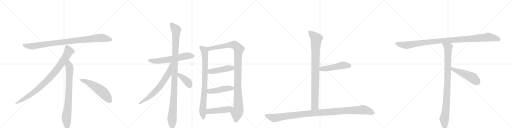
t = 0.00 s
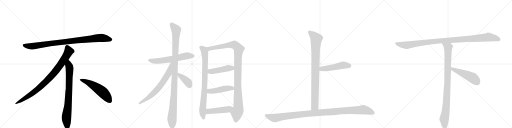
t = 3.29 s
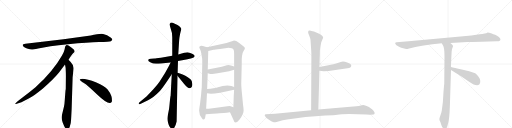
t = 6.58 s
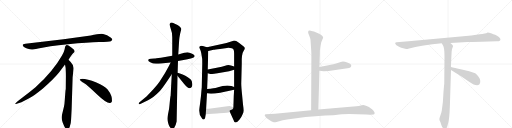
t = 9.87 s
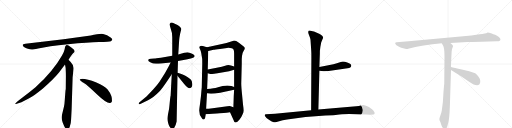
t = 13.15 s
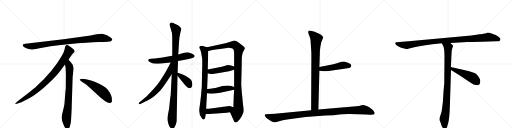
t = 16.44 s

The animated SVG that drew these frames (rendered in a browser with its animation timeline set to each time). Animation: 19 CSS @keyframes rules; one cycle of 16.44 s.

<svg version="1.1" viewBox="0 0 4096 1024" xmlns="http://www.w3.org/2000/svg">
  <g stroke="lightgray" stroke-dasharray="1,1" stroke-width="1" transform="scale(4, 4)">
    <line x1="0" y1="0" x2="256" y2="256"></line>
    <line x1="256" y1="0" x2="0" y2="256"></line>
    <line x1="128" y1="0" x2="128" y2="256"></line>
    <line x1="0" y1="128" x2="256" y2="128"></line>
    <line x1="256" y1="0" x2="512" y2="256"></line>
    <line x1="512" y1="0" x2="256" y2="256"></line>
    <line x1="384" y1="0" x2="384" y2="256"></line>
    <line x1="256" y1="128" x2="512" y2="128"></line>
    <line x1="512" y1="0" x2="768" y2="256"></line>
    <line x1="768" y1="0" x2="512" y2="256"></line>
    <line x1="640" y1="0" x2="640" y2="256"></line>
    <line x1="512" y1="128" x2="768" y2="128"></line>
    <line x1="768" y1="0" x2="1024" y2="256"></line>
    <line x1="1024" y1="0" x2="768" y2="256"></line>
    <line x1="896" y1="0" x2="896" y2="256"></line>
    <line x1="768" y1="128" x2="1024" y2="128"></line>
  </g>
<g transform="scale(1, -1) translate(0, -850)">
   <style type="text/css">
    @keyframes keyframes0 {
      from {
       stroke: black;
       stroke-dashoffset: 952;
       stroke-width: 128;
       }
       76% {
       animation-timing-function: step-end;
       stroke: black;
       stroke-dashoffset: 0;
       stroke-width: 128;
       }
       to {
       stroke: black;
       stroke-width: 1024;
       }
       }
       #make-me-a-hanzi-animation-0 {
         animation: keyframes0 1.024740s both;
         animation-delay: 0.000000s;
         animation-timing-function: linear;
       }
    @keyframes keyframes1 {
      from {
       stroke: black;
       stroke-dashoffset: 897;
       stroke-width: 128;
       }
       74% {
       animation-timing-function: step-end;
       stroke: black;
       stroke-dashoffset: 0;
       stroke-width: 128;
       }
       to {
       stroke: black;
       stroke-width: 1024;
       }
       }
       #make-me-a-hanzi-animation-1 {
         animation: keyframes1 0.979980s both;
         animation-delay: 1.024740s;
         animation-timing-function: linear;
       }
    @keyframes keyframes2 {
      from {
       stroke: black;
       stroke-dashoffset: 792;
       stroke-width: 128;
       }
       72% {
       animation-timing-function: step-end;
       stroke: black;
       stroke-dashoffset: 0;
       stroke-width: 128;
       }
       to {
       stroke: black;
       stroke-width: 1024;
       }
       }
       #make-me-a-hanzi-animation-2 {
         animation: keyframes2 0.894531s both;
         animation-delay: 2.004720s;
         animation-timing-function: linear;
       }
    @keyframes keyframes3 {
      from {
       stroke: black;
       stroke-dashoffset: 548;
       stroke-width: 128;
       }
       64% {
       animation-timing-function: step-end;
       stroke: black;
       stroke-dashoffset: 0;
       stroke-width: 128;
       }
       to {
       stroke: black;
       stroke-width: 1024;
       }
       }
       #make-me-a-hanzi-animation-3 {
         animation: keyframes3 0.695964s both;
         animation-delay: 2.899251s;
         animation-timing-function: linear;
       }
    @keyframes keyframes4 {
      from {
       stroke: black;
       stroke-dashoffset: 609;
       stroke-width: 128;
       }
       66% {
       animation-timing-function: step-end;
       stroke: black;
       stroke-dashoffset: 0;
       stroke-width: 128;
       }
       to {
       stroke: black;
       stroke-width: 1024;
       }
       }
       #make-me-a-hanzi-animation-4 {
         animation: keyframes4 0.745605s both;
         animation-delay: 3.595215s;
         animation-timing-function: linear;
       }
    @keyframes keyframes5 {
      from {
       stroke: black;
       stroke-dashoffset: 1101;
       stroke-width: 128;
       }
       78% {
       animation-timing-function: step-end;
       stroke: black;
       stroke-dashoffset: 0;
       stroke-width: 128;
       }
       to {
       stroke: black;
       stroke-width: 1024;
       }
       }
       #make-me-a-hanzi-animation-5 {
         animation: keyframes5 1.145996s both;
         animation-delay: 4.340820s;
         animation-timing-function: linear;
       }
    @keyframes keyframes6 {
      from {
       stroke: black;
       stroke-dashoffset: 681;
       stroke-width: 128;
       }
       69% {
       animation-timing-function: step-end;
       stroke: black;
       stroke-dashoffset: 0;
       stroke-width: 128;
       }
       to {
       stroke: black;
       stroke-width: 1024;
       }
       }
       #make-me-a-hanzi-animation-6 {
         animation: keyframes6 0.804199s both;
         animation-delay: 5.486816s;
         animation-timing-function: linear;
       }
    @keyframes keyframes7 {
      from {
       stroke: black;
       stroke-dashoffset: 392;
       stroke-width: 128;
       }
       56% {
       animation-timing-function: step-end;
       stroke: black;
       stroke-dashoffset: 0;
       stroke-width: 128;
       }
       to {
       stroke: black;
       stroke-width: 1024;
       }
       }
       #make-me-a-hanzi-animation-7 {
         animation: keyframes7 0.569010s both;
         animation-delay: 6.291016s;
         animation-timing-function: linear;
       }
    @keyframes keyframes8 {
      from {
       stroke: black;
       stroke-dashoffset: 837;
       stroke-width: 128;
       }
       73% {
       animation-timing-function: step-end;
       stroke: black;
       stroke-dashoffset: 0;
       stroke-width: 128;
       }
       to {
       stroke: black;
       stroke-width: 1024;
       }
       }
       #make-me-a-hanzi-animation-8 {
         animation: keyframes8 0.931152s both;
         animation-delay: 6.860026s;
         animation-timing-function: linear;
       }
    @keyframes keyframes9 {
      from {
       stroke: black;
       stroke-dashoffset: 1097;
       stroke-width: 128;
       }
       78% {
       animation-timing-function: step-end;
       stroke: black;
       stroke-dashoffset: 0;
       stroke-width: 128;
       }
       to {
       stroke: black;
       stroke-width: 1024;
       }
       }
       #make-me-a-hanzi-animation-9 {
         animation: keyframes9 1.142741s both;
         animation-delay: 7.791178s;
         animation-timing-function: linear;
       }
    @keyframes keyframes10 {
      from {
       stroke: black;
       stroke-dashoffset: 458;
       stroke-width: 128;
       }
       60% {
       animation-timing-function: step-end;
       stroke: black;
       stroke-dashoffset: 0;
       stroke-width: 128;
       }
       to {
       stroke: black;
       stroke-width: 1024;
       }
       }
       #make-me-a-hanzi-animation-10 {
         animation: keyframes10 0.622721s both;
         animation-delay: 8.933919s;
         animation-timing-function: linear;
       }
    @keyframes keyframes11 {
      from {
       stroke: black;
       stroke-dashoffset: 467;
       stroke-width: 128;
       }
       60% {
       animation-timing-function: step-end;
       stroke: black;
       stroke-dashoffset: 0;
       stroke-width: 128;
       }
       to {
       stroke: black;
       stroke-width: 1024;
       }
       }
       #make-me-a-hanzi-animation-11 {
         animation: keyframes11 0.630046s both;
         animation-delay: 9.556641s;
         animation-timing-function: linear;
       }
    @keyframes keyframes12 {
      from {
       stroke: black;
       stroke-dashoffset: 475;
       stroke-width: 128;
       }
       61% {
       animation-timing-function: step-end;
       stroke: black;
       stroke-dashoffset: 0;
       stroke-width: 128;
       }
       to {
       stroke: black;
       stroke-width: 1024;
       }
       }
       #make-me-a-hanzi-animation-12 {
         animation: keyframes12 0.636556s both;
         animation-delay: 10.186686s;
         animation-timing-function: linear;
       }
    @keyframes keyframes13 {
      from {
       stroke: black;
       stroke-dashoffset: 904;
       stroke-width: 128;
       }
       75% {
       animation-timing-function: step-end;
       stroke: black;
       stroke-dashoffset: 0;
       stroke-width: 128;
       }
       to {
       stroke: black;
       stroke-width: 1024;
       }
       }
       #make-me-a-hanzi-animation-13 {
         animation: keyframes13 0.985677s both;
         animation-delay: 10.823242s;
         animation-timing-function: linear;
       }
    @keyframes keyframes14 {
      from {
       stroke: black;
       stroke-dashoffset: 495;
       stroke-width: 128;
       }
       62% {
       animation-timing-function: step-end;
       stroke: black;
       stroke-dashoffset: 0;
       stroke-width: 128;
       }
       to {
       stroke: black;
       stroke-width: 1024;
       }
       }
       #make-me-a-hanzi-animation-14 {
         animation: keyframes14 0.652832s both;
         animation-delay: 11.808919s;
         animation-timing-function: linear;
       }
    @keyframes keyframes15 {
      from {
       stroke: black;
       stroke-dashoffset: 1125;
       stroke-width: 128;
       }
       79% {
       animation-timing-function: step-end;
       stroke: black;
       stroke-dashoffset: 0;
       stroke-width: 128;
       }
       to {
       stroke: black;
       stroke-width: 1024;
       }
       }
       #make-me-a-hanzi-animation-15 {
         animation: keyframes15 1.165527s both;
         animation-delay: 12.461751s;
         animation-timing-function: linear;
       }
    @keyframes keyframes16 {
      from {
       stroke: black;
       stroke-dashoffset: 1084;
       stroke-width: 128;
       }
       78% {
       animation-timing-function: step-end;
       stroke: black;
       stroke-dashoffset: 0;
       stroke-width: 128;
       }
       to {
       stroke: black;
       stroke-width: 1024;
       }
       }
       #make-me-a-hanzi-animation-16 {
         animation: keyframes16 1.132161s both;
         animation-delay: 13.627279s;
         animation-timing-function: linear;
       }
    @keyframes keyframes17 {
      from {
       stroke: black;
       stroke-dashoffset: 954;
       stroke-width: 128;
       }
       76% {
       animation-timing-function: step-end;
       stroke: black;
       stroke-dashoffset: 0;
       stroke-width: 128;
       }
       to {
       stroke: black;
       stroke-width: 1024;
       }
       }
       #make-me-a-hanzi-animation-17 {
         animation: keyframes17 1.026367s both;
         animation-delay: 14.759440s;
         animation-timing-function: linear;
       }
    @keyframes keyframes18 {
      from {
       stroke: black;
       stroke-dashoffset: 497;
       stroke-width: 128;
       }
       62% {
       animation-timing-function: step-end;
       stroke: black;
       stroke-dashoffset: 0;
       stroke-width: 128;
       }
       to {
       stroke: black;
       stroke-width: 1024;
       }
       }
       #make-me-a-hanzi-animation-18 {
         animation: keyframes18 0.654460s both;
         animation-delay: 15.785807s;
         animation-timing-function: linear;
       }
</style>
<path d="M 726 566 L 508 537 L 203 500 Q 170 497 187 479 Q 195 472 216 463 Q 244 455 253 454 Q 263 453 305 462 Q 383 481 545 497 Q 707 512 792 514 Q 877 516 887 521 Q 909 531 888 548 Q 856 575 825 579 Q 795 583 726 566 Z" fill="lightgray"></path> 
<path d="M 548 372 Q 576 415 583 422 L 594 432 Q 597 435 597 441 Q 597 446 590 454 Q 572 471 548 486 Q 537 491 533 490 L 528 487 Q 526 486 524 482 Q 522 477 521 476 L 517 456 Q 514 437 496 406 Q 424 278 284 152 Q 235 111 180 70 Q 126 29 124 24 Q 117 14 134 20 L 159 28 Q 179 33 247 72 Q 268 83 341 141 Q 422 209 472 270 L 520 334 L 548 372 Z" fill="lightgray"></path> 
<path d="M 573 -24 L 581 232 L 587 284 Q 589 300 589 307 Q 589 328 571 346 Q 569 351 548 372 C 527 394 515 364 520 334 L 525 306 Q 527 265 527 244 L 526 138 Q 524 132 522 102 L 518 49 Q 516 16 512 -2 L 497 -64 Q 489 -92 498 -117 L 500 -126 Q 502 -132 514 -159 Q 527 -186 539 -185 Q 551 -184 558 -163 L 566 -133 Q 569 -110 570 -82 L 573 -24 Z" fill="lightgray"></path> 
<path d="M 638 215 Q 641 204 671 186 Q 701 167 777 94 Q 854 21 881 26 Q 891 27 896 41 Q 900 85 861 135 Q 836 165 771 191 Q 688 222 650 219 Q 637 219 638 215 Z" fill="lightgray"></path> 
<path d="M 1424 363 L 1490 374 L 1526 383 Q 1555 386 1557 402 Q 1558 409 1545 417 Q 1533 425 1516 429 L 1497 433 Q 1494 433 1474 428 L 1426 414 L 1378 404 L 1287 389 Q 1243 383 1235 383 L 1208 380 Q 1190 380 1188 375 Q 1178 365 1202 353 Q 1226 340 1252 341 Q 1278 342 1365 351 L 1424 363 Z" fill="lightgray"></path> 
<path d="M 1421 268 L 1424 363 L 1426 414 L 1433 524 Q 1433 532 1436 553 L 1441 581 L 1446 600 Q 1451 614 1450 620 Q 1450 625 1439 636 Q 1429 646 1420 651 L 1394 663 Q 1366 680 1359 660 Q 1355 650 1366 621 Q 1378 591 1378 553 L 1378 404 L 1374 256 L 1365 85 Q 1362 76 1358 32 Q 1354 -12 1352 -23 L 1344 -63 Q 1339 -87 1339 -99 Q 1339 -112 1344 -129 Q 1349 -146 1353 -156 Q 1358 -166 1366 -175 Q 1375 -184 1381 -184 Q 1386 -186 1396 -168 Q 1407 -150 1413 -122 L 1420 244 L 1421 268 Z" fill="lightgray"></path> 
<path d="M 1365 351 L 1348 316 L 1319 264 L 1276 197 Q 1256 169 1225 134 L 1174 80 L 1116 32 Q 1108 24 1110 19 Q 1112 14 1122 19 L 1184 48 Q 1224 66 1275 118 Q 1299 143 1350 220 L 1374 256 C 1450 369 1378 378 1365 351 Z" fill="lightgray"></path> 
<path d="M 1518 145 Q 1539 149 1539 177 Q 1539 205 1524 217 Q 1478 251 1451 259 L 1421 268 C 1394 276 1401 267 1420 244 L 1470 183 Q 1490 159 1499 152 Q 1508 145 1518 145 Z" fill="lightgray"></path> 
<path d="M 1656 472 L 1642 476 Q 1607 489 1600 481 Q 1594 477 1594 472 Q 1595 466 1602 452 Q 1608 436 1610 425 L 1617 382 Q 1618 379 1618 338 L 1614 151 Q 1612 138 1608 84 L 1600 19 Q 1593 -24 1593 -33 Q 1593 -69 1614 -93 Q 1622 -107 1630 -105 Q 1638 -103 1641 -91 L 1646 -63 L 1649 -20 L 1656 104 L 1657 138 L 1662 264 L 1662 294 L 1666 442 C 1667 469 1667 469 1656 472 Z" fill="lightgray"></path> 
<path d="M 1934 378 L 1936 403 L 1941 426 Q 1943 432 1951 446 Q 1959 460 1959 465 Q 1959 470 1947 480 L 1911 508 Q 1886 527 1868 525 L 1812 506 L 1656 472 C 1627 466 1637 435 1666 442 L 1709 452 Q 1718 454 1760 459 L 1816 467 Q 1858 470 1869 452 Q 1873 444 1873 421 L 1873 318 L 1873 292 L 1873 155 L 1873 132 L 1870 82 L 1867 -7 C 1866 -37 1828 -20 1840 -47 L 1870 -113 Q 1874 -127 1883 -129 Q 1898 -129 1915 -107 Q 1933 -85 1940 -65 Q 1949 -49 1949 -34 Q 1949 -20 1944 15 L 1936 99 Q 1930 157 1930 182 L 1934 341 L 1934 378 Z" fill="lightgray"></path> 
<path d="M 1662 264 L 1682 259 L 1695 259 Q 1703 258 1740 265 L 1833 281 L 1873 292 C 1902 300 1902 309 1873 318 L 1848 326 Q 1827 333 1801 325 Q 1776 316 1744 310 L 1662 294 C 1633 288 1633 271 1662 264 Z" fill="lightgray"></path> 
<path d="M 1656 104 L 1672 102 Q 1696 98 1761 109 L 1873 132 C 1902 138 1901 146 1873 155 L 1852 162 Q 1821 172 1781 162 L 1737 151 Q 1716 145 1657 138 C 1627 134 1626 108 1656 104 Z" fill="lightgray"></path> 
<path d="M 1646 -63 L 1701 -59 Q 1741 -58 1756 -56 L 1789 -53 Q 1812 -51 1840 -47 C 1870 -43 1895 -17 1867 -7 L 1845 1 Q 1839 3 1819 0 L 1701 -16 Q 1663 -20 1649 -20 C 1619 -21 1616 -65 1646 -63 Z" fill="lightgray"></path> 
<path d="M 2484 533 L 2490 442 Q 2491 429 2491 388 L 2489 -31 C 2489 -61 2546 -55 2547 -25 L 2555 284 L 2555 314 L 2558 400 Q 2559 418 2559 444 L 2563 476 L 2570 512 L 2585 548 Q 2585 566 2553 581 L 2512 598 Q 2504 601 2485 605 Q 2465 608 2465 595 Q 2465 590 2467 582 L 2475 563 Q 2482 547 2484 533 Z" fill="lightgray"></path> 
<path d="M 2555 284 L 2589 281 Q 2592 280 2629 282 L 2780 305 Q 2809 309 2810 325 Q 2811 330 2803 338 Q 2794 346 2778 351 Q 2744 364 2726 355 L 2695 345 Q 2664 335 2647 333 L 2555 314 C 2526 308 2525 287 2555 284 Z" fill="lightgray"></path> 
<path d="M 2489 -31 L 2200 -59 L 2126 -64 Q 2120 -64 2118 -69 Q 2116 -74 2124 -83 Q 2129 -92 2146 -103 Q 2162 -115 2174 -121 Q 2196 -129 2202 -128 Q 2207 -128 2233 -119 Q 2259 -110 2297 -106 L 2444 -86 L 2603 -74 Q 2678 -72 2699 -68 Q 2747 -58 2931 -66 L 2958 -67 Q 2970 -68 2987 -66 Q 2994 -63 2997 -57 Q 3000 -52 2988 -36 Q 2976 -20 2965 -15 Q 2954 -6 2933 2 Q 2911 10 2905 10 Q 2898 10 2886 7 Q 2873 3 2851 1 L 2780 -6 L 2547 -25 L 2489 -31 Z" fill="lightgray"></path> 
<path d="M 3854 516 L 3973 520 Q 3987 519 3995 522 Q 4014 533 3991 554 Q 3976 567 3961 572 Q 3946 577 3934 582 Q 3907 590 3898 589 Q 3887 583 3837 576 L 3771 566 L 3269 520 L 3172 513 Q 3155 511 3165 496 Q 3168 489 3185 480 L 3200 473 Q 3207 470 3226 464 Q 3246 457 3253 458 Q 3261 458 3314 472 Q 3368 486 3460 496 L 3534 504 L 3603 507 L 3739 514 Q 3754 514 3854 516 Z" fill="lightgray"></path> 
<path d="M 3534 504 L 3543 489 Q 3556 473 3556 399 L 3554 180 Q 3553 175 3548 116 L 3543 34 L 3534 -35 Q 3531 -52 3523 -73 Q 3515 -95 3515 -103 Q 3516 -112 3521 -122 Q 3526 -132 3528 -141 L 3533 -155 Q 3535 -161 3542 -171 Q 3549 -182 3558 -182 Q 3559 -184 3564 -182 Q 3569 -182 3575 -170 L 3584 -140 Q 3596 -99 3599 5 L 3608 290 L 3607 314 L 3613 436 Q 3615 456 3619 466 Q 3623 476 3624 480 Q 3625 484 3618 493 L 3603 507 C 3581 528 3518 530 3534 504 Z" fill="lightgray"></path> 
<path d="M 3608 290 L 3679 246 L 3753 197 Q 3813 155 3834 175 Q 3843 183 3842 202 Q 3842 220 3827 239 Q 3812 258 3802 264 Q 3759 282 3695 295 Q 3632 307 3607 314 C 3578 322 3582 306 3608 290 Z" fill="lightgray"></path> 
      <clipPath id="make-me-a-hanzi-clip-0">
      <path d="M 726 566 L 508 537 L 203 500 Q 170 497 187 479 Q 195 472 216 463 Q 244 455 253 454 Q 263 453 305 462 Q 383 481 545 497 Q 707 512 792 514 Q 877 516 887 521 Q 909 531 888 548 Q 856 575 825 579 Q 795 583 726 566 Z" fill="lightgray"></path>
      </clipPath>
      <path clip-path="url(#make-me-a-hanzi-clip-0)" d="M 195 489 L 217 482 L 274 482 L 503 515 L 786 546 L 825 547 L 885 535 " fill="none" id="make-me-a-hanzi-animation-0" stroke-dasharray="824 1648" stroke-linecap="round"></path>

      <clipPath id="make-me-a-hanzi-clip-1">
      <path d="M 548 372 Q 576 415 583 422 L 594 432 Q 597 435 597 441 Q 597 446 590 454 Q 572 471 548 486 Q 537 491 533 490 L 528 487 Q 526 486 524 482 Q 522 477 521 476 L 517 456 Q 514 437 496 406 Q 424 278 284 152 Q 235 111 180 70 Q 126 29 124 24 Q 117 14 134 20 L 159 28 Q 179 33 247 72 Q 268 83 341 141 Q 422 209 472 270 L 520 334 L 548 372 Z" fill="lightgray"></path>
      </clipPath>
      <path clip-path="url(#make-me-a-hanzi-clip-1)" d="M 538 477 L 551 440 L 547 431 L 501 357 L 421 252 L 319 151 L 264 107 L 129 23 " fill="none" id="make-me-a-hanzi-animation-1" stroke-dasharray="769 1538" stroke-linecap="round"></path>

      <clipPath id="make-me-a-hanzi-clip-2">
      <path d="M 573 -24 L 581 232 L 587 284 Q 589 300 589 307 Q 589 328 571 346 Q 569 351 548 372 C 527 394 515 364 520 334 L 525 306 Q 527 265 527 244 L 526 138 Q 524 132 522 102 L 518 49 Q 516 16 512 -2 L 497 -64 Q 489 -92 498 -117 L 500 -126 Q 502 -132 514 -159 Q 527 -186 539 -185 Q 551 -184 558 -163 L 566 -133 Q 569 -110 570 -82 L 573 -24 Z" fill="lightgray"></path>
      </clipPath>
      <path clip-path="url(#make-me-a-hanzi-clip-2)" d="M 549 361 L 550 327 L 557 309 L 553 150 L 545 15 L 531 -94 L 539 -172 " fill="none" id="make-me-a-hanzi-animation-2" stroke-dasharray="664 1328" stroke-linecap="round"></path>

      <clipPath id="make-me-a-hanzi-clip-3">
      <path d="M 638 215 Q 641 204 671 186 Q 701 167 777 94 Q 854 21 881 26 Q 891 27 896 41 Q 900 85 861 135 Q 836 165 771 191 Q 688 222 650 219 Q 637 219 638 215 Z" fill="lightgray"></path>
      </clipPath>
      <path clip-path="url(#make-me-a-hanzi-clip-3)" d="M 645 214 L 688 198 L 793 136 L 841 93 L 877 45 " fill="none" id="make-me-a-hanzi-animation-3" stroke-dasharray="420 840" stroke-linecap="round"></path>

      <clipPath id="make-me-a-hanzi-clip-4">
      <path d="M 1424 363 L 1490 374 L 1526 383 Q 1555 386 1557 402 Q 1558 409 1545 417 Q 1533 425 1516 429 L 1497 433 Q 1494 433 1474 428 L 1426 414 L 1378 404 L 1287 389 Q 1243 383 1235 383 L 1208 380 Q 1190 380 1188 375 Q 1178 365 1202 353 Q 1226 340 1252 341 Q 1278 342 1365 351 L 1424 363 Z" fill="lightgray"></path>
      </clipPath>
      <path clip-path="url(#make-me-a-hanzi-clip-4)" d="M 1196 368 L 1273 364 L 1368 376 L 1497 405 L 1545 402 " fill="none" id="make-me-a-hanzi-animation-4" stroke-dasharray="481 962" stroke-linecap="round"></path>

      <clipPath id="make-me-a-hanzi-clip-5">
      <path d="M 1421 268 L 1424 363 L 1426 414 L 1433 524 Q 1433 532 1436 553 L 1441 581 L 1446 600 Q 1451 614 1450 620 Q 1450 625 1439 636 Q 1429 646 1420 651 L 1394 663 Q 1366 680 1359 660 Q 1355 650 1366 621 Q 1378 591 1378 553 L 1378 404 L 1374 256 L 1365 85 Q 1362 76 1358 32 Q 1354 -12 1352 -23 L 1344 -63 Q 1339 -87 1339 -99 Q 1339 -112 1344 -129 Q 1349 -146 1353 -156 Q 1358 -166 1366 -175 Q 1375 -184 1381 -184 Q 1386 -186 1396 -168 Q 1407 -150 1413 -122 L 1420 244 L 1421 268 Z" fill="lightgray"></path>
      </clipPath>
      <path clip-path="url(#make-me-a-hanzi-clip-5)" d="M 1373 657 L 1409 611 L 1392 107 L 1376 -103 L 1380 -175 " fill="none" id="make-me-a-hanzi-animation-5" stroke-dasharray="973 1946" stroke-linecap="round"></path>

      <clipPath id="make-me-a-hanzi-clip-6">
      <path d="M 1365 351 L 1348 316 L 1319 264 L 1276 197 Q 1256 169 1225 134 L 1174 80 L 1116 32 Q 1108 24 1110 19 Q 1112 14 1122 19 L 1184 48 Q 1224 66 1275 118 Q 1299 143 1350 220 L 1374 256 C 1450 369 1378 378 1365 351 Z" fill="lightgray"></path>
      </clipPath>
      <path clip-path="url(#make-me-a-hanzi-clip-6)" d="M 1372 347 L 1349 264 L 1282 164 L 1200 78 L 1116 24 " fill="none" id="make-me-a-hanzi-animation-6" stroke-dasharray="553 1106" stroke-linecap="round"></path>

      <clipPath id="make-me-a-hanzi-clip-7">
      <path d="M 1518 145 Q 1539 149 1539 177 Q 1539 205 1524 217 Q 1478 251 1451 259 L 1421 268 C 1394 276 1401 267 1420 244 L 1470 183 Q 1490 159 1499 152 Q 1508 145 1518 145 Z" fill="lightgray"></path>
      </clipPath>
      <path clip-path="url(#make-me-a-hanzi-clip-7)" d="M 1427 262 L 1433 249 L 1506 190 L 1516 164 " fill="none" id="make-me-a-hanzi-animation-7" stroke-dasharray="264 528" stroke-linecap="round"></path>

      <clipPath id="make-me-a-hanzi-clip-8">
      <path d="M 1656 472 L 1642 476 Q 1607 489 1600 481 Q 1594 477 1594 472 Q 1595 466 1602 452 Q 1608 436 1610 425 L 1617 382 Q 1618 379 1618 338 L 1614 151 Q 1612 138 1608 84 L 1600 19 Q 1593 -24 1593 -33 Q 1593 -69 1614 -93 Q 1622 -107 1630 -105 Q 1638 -103 1641 -91 L 1646 -63 L 1649 -20 L 1656 104 L 1657 138 L 1662 264 L 1662 294 L 1666 442 C 1667 469 1667 469 1656 472 Z" fill="lightgray"></path>
      </clipPath>
      <path clip-path="url(#make-me-a-hanzi-clip-8)" d="M 1605 471 L 1633 448 L 1641 391 L 1637 162 L 1620 -40 L 1628 -95 " fill="none" id="make-me-a-hanzi-animation-8" stroke-dasharray="709 1418" stroke-linecap="round"></path>

      <clipPath id="make-me-a-hanzi-clip-9">
      <path d="M 1934 378 L 1936 403 L 1941 426 Q 1943 432 1951 446 Q 1959 460 1959 465 Q 1959 470 1947 480 L 1911 508 Q 1886 527 1868 525 L 1812 506 L 1656 472 C 1627 466 1637 435 1666 442 L 1709 452 Q 1718 454 1760 459 L 1816 467 Q 1858 470 1869 452 Q 1873 444 1873 421 L 1873 318 L 1873 292 L 1873 155 L 1873 132 L 1870 82 L 1867 -7 C 1866 -37 1828 -20 1840 -47 L 1870 -113 Q 1874 -127 1883 -129 Q 1898 -129 1915 -107 Q 1933 -85 1940 -65 Q 1949 -49 1949 -34 Q 1949 -20 1944 15 L 1936 99 Q 1930 157 1930 182 L 1934 341 L 1934 378 Z" fill="lightgray"></path>
      </clipPath>
      <path clip-path="url(#make-me-a-hanzi-clip-9)" d="M 1665 467 L 1676 460 L 1808 486 L 1872 492 L 1896 476 L 1910 456 L 1903 384 L 1901 177 L 1907 -13 L 1894 -52 L 1885 -117 " fill="none" id="make-me-a-hanzi-animation-9" stroke-dasharray="969 1938" stroke-linecap="round"></path>

      <clipPath id="make-me-a-hanzi-clip-10">
      <path d="M 1662 264 L 1682 259 L 1695 259 Q 1703 258 1740 265 L 1833 281 L 1873 292 C 1902 300 1902 309 1873 318 L 1848 326 Q 1827 333 1801 325 Q 1776 316 1744 310 L 1662 294 C 1633 288 1633 271 1662 264 Z" fill="lightgray"></path>
      </clipPath>
      <path clip-path="url(#make-me-a-hanzi-clip-10)" d="M 1671 287 L 1681 278 L 1726 283 L 1814 304 L 1856 305 L 1864 312 " fill="none" id="make-me-a-hanzi-animation-10" stroke-dasharray="330 660" stroke-linecap="round"></path>

      <clipPath id="make-me-a-hanzi-clip-11">
      <path d="M 1656 104 L 1672 102 Q 1696 98 1761 109 L 1873 132 C 1902 138 1901 146 1873 155 L 1852 162 Q 1821 172 1781 162 L 1737 151 Q 1716 145 1657 138 C 1627 134 1626 108 1656 104 Z" fill="lightgray"></path>
      </clipPath>
      <path clip-path="url(#make-me-a-hanzi-clip-11)" d="M 1661 110 L 1678 121 L 1819 144 L 1858 144 L 1865 138 " fill="none" id="make-me-a-hanzi-animation-11" stroke-dasharray="339 678" stroke-linecap="round"></path>

      <clipPath id="make-me-a-hanzi-clip-12">
      <path d="M 1646 -63 L 1701 -59 Q 1741 -58 1756 -56 L 1789 -53 Q 1812 -51 1840 -47 C 1870 -43 1895 -17 1867 -7 L 1845 1 Q 1839 3 1819 0 L 1701 -16 Q 1663 -20 1649 -20 C 1619 -21 1616 -65 1646 -63 Z" fill="lightgray"></path>
      </clipPath>
      <path clip-path="url(#make-me-a-hanzi-clip-12)" d="M 1652 -56 L 1668 -40 L 1826 -24 L 1860 -9 " fill="none" id="make-me-a-hanzi-animation-12" stroke-dasharray="347 694" stroke-linecap="round"></path>

      <clipPath id="make-me-a-hanzi-clip-13">
      <path d="M 2484 533 L 2490 442 Q 2491 429 2491 388 L 2489 -31 C 2489 -61 2546 -55 2547 -25 L 2555 284 L 2555 314 L 2558 400 Q 2559 418 2559 444 L 2563 476 L 2570 512 L 2585 548 Q 2585 566 2553 581 L 2512 598 Q 2504 601 2485 605 Q 2465 608 2465 595 Q 2465 590 2467 582 L 2475 563 Q 2482 547 2484 533 Z" fill="lightgray"></path>
      </clipPath>
      <path clip-path="url(#make-me-a-hanzi-clip-13)" d="M 2478 594 L 2531 540 L 2524 452 L 2519 2 L 2496 -23 " fill="none" id="make-me-a-hanzi-animation-13" stroke-dasharray="776 1552" stroke-linecap="round"></path>

      <clipPath id="make-me-a-hanzi-clip-14">
      <path d="M 2555 284 L 2589 281 Q 2592 280 2629 282 L 2780 305 Q 2809 309 2810 325 Q 2811 330 2803 338 Q 2794 346 2778 351 Q 2744 364 2726 355 L 2695 345 Q 2664 335 2647 333 L 2555 314 C 2526 308 2525 287 2555 284 Z" fill="lightgray"></path>
      </clipPath>
      <path clip-path="url(#make-me-a-hanzi-clip-14)" d="M 2561 292 L 2573 300 L 2648 308 L 2743 329 L 2795 325 " fill="none" id="make-me-a-hanzi-animation-14" stroke-dasharray="367 734" stroke-linecap="round"></path>

      <clipPath id="make-me-a-hanzi-clip-15">
      <path d="M 2489 -31 L 2200 -59 L 2126 -64 Q 2120 -64 2118 -69 Q 2116 -74 2124 -83 Q 2129 -92 2146 -103 Q 2162 -115 2174 -121 Q 2196 -129 2202 -128 Q 2207 -128 2233 -119 Q 2259 -110 2297 -106 L 2444 -86 L 2603 -74 Q 2678 -72 2699 -68 Q 2747 -58 2931 -66 L 2958 -67 Q 2970 -68 2987 -66 Q 2994 -63 2997 -57 Q 3000 -52 2988 -36 Q 2976 -20 2965 -15 Q 2954 -6 2933 2 Q 2911 10 2905 10 Q 2898 10 2886 7 Q 2873 3 2851 1 L 2780 -6 L 2547 -25 L 2489 -31 Z" fill="lightgray"></path>
      </clipPath>
      <path clip-path="url(#make-me-a-hanzi-clip-15)" d="M 2126 -74 L 2200 -93 L 2438 -61 L 2903 -28 L 2944 -36 L 2985 -54 " fill="none" id="make-me-a-hanzi-animation-15" stroke-dasharray="997 1994" stroke-linecap="round"></path>

      <clipPath id="make-me-a-hanzi-clip-16">
      <path d="M 3854 516 L 3973 520 Q 3987 519 3995 522 Q 4014 533 3991 554 Q 3976 567 3961 572 Q 3946 577 3934 582 Q 3907 590 3898 589 Q 3887 583 3837 576 L 3771 566 L 3269 520 L 3172 513 Q 3155 511 3165 496 Q 3168 489 3185 480 L 3200 473 Q 3207 470 3226 464 Q 3246 457 3253 458 Q 3261 458 3314 472 Q 3368 486 3460 496 L 3534 504 L 3603 507 L 3739 514 Q 3754 514 3854 516 Z" fill="lightgray"></path>
      </clipPath>
      <path clip-path="url(#make-me-a-hanzi-clip-16)" d="M 3170 504 L 3186 497 L 3260 489 L 3514 523 L 3904 553 L 3956 546 L 3990 534 " fill="none" id="make-me-a-hanzi-animation-16" stroke-dasharray="956 1912" stroke-linecap="round"></path>

      <clipPath id="make-me-a-hanzi-clip-17">
      <path d="M 3534 504 L 3543 489 Q 3556 473 3556 399 L 3554 180 Q 3553 175 3548 116 L 3543 34 L 3534 -35 Q 3531 -52 3523 -73 Q 3515 -95 3515 -103 Q 3516 -112 3521 -122 Q 3526 -132 3528 -141 L 3533 -155 Q 3535 -161 3542 -171 Q 3549 -182 3558 -182 Q 3559 -184 3564 -182 Q 3569 -182 3575 -170 L 3584 -140 Q 3596 -99 3599 5 L 3608 290 L 3607 314 L 3613 436 Q 3615 456 3619 466 Q 3623 476 3624 480 Q 3625 484 3618 493 L 3603 507 C 3581 528 3518 530 3534 504 Z" fill="lightgray"></path>
      </clipPath>
      <path clip-path="url(#make-me-a-hanzi-clip-17)" d="M 3541 503 L 3585 469 L 3573 45 L 3566 -41 L 3553 -103 L 3561 -171 " fill="none" id="make-me-a-hanzi-animation-17" stroke-dasharray="826 1652" stroke-linecap="round"></path>

      <clipPath id="make-me-a-hanzi-clip-18">
      <path d="M 3608 290 L 3679 246 L 3753 197 Q 3813 155 3834 175 Q 3843 183 3842 202 Q 3842 220 3827 239 Q 3812 258 3802 264 Q 3759 282 3695 295 Q 3632 307 3607 314 C 3578 322 3582 306 3608 290 Z" fill="lightgray"></path>
      </clipPath>
      <path clip-path="url(#make-me-a-hanzi-clip-18)" d="M 3610 308 L 3621 297 L 3781 228 L 3818 192 " fill="none" id="make-me-a-hanzi-animation-18" stroke-dasharray="369 738" stroke-linecap="round"></path>

</g>
</svg>
